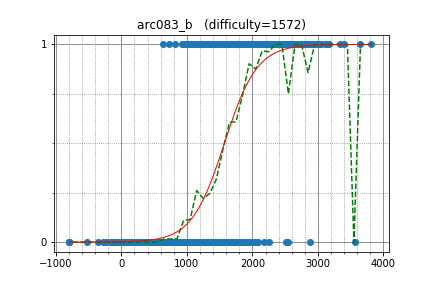

Source data for this figure (header and first rows):
saharshluthra, 1382.413209, 1
eiya, 2032, 1
stczhc, 1241, 1
AWCXV, 1320, 1
arkbriar, 1600, 1
limzunyuan, 1621, 1
DrSwad, 1155, 1
memore, 1600, 1
QuartZ_Z, 1149, 1
araiguma, 1366, 1
ggl162, 968, 1
lovemuffin, 922.3, 1
tesh, 1398, 1
easyhoon, 1133, 1
pinkspring, 636.2, 1
rares96cheseli, 1174, 1
tetsurom, 964.3, 1
qinruifeng, 1032, 1
dempacat, 1309, 1
ILPL, 1112, 1
AVM_Martin, 1510, 1
joe001, 1282, 1
shi2chuan1, 1194, 1
Robal, 1588, 1
Wanwannodao, 823.3, 1
tarepan0622, 1113, 0
Lotus26, 1269, 0
mencotton, 1215, 0
tomboftime, 854.1, 0
Cuistiano, 941.1, 0
rizhiy, 1232, 0
tatamo, 1664, 0
andrewting, 909.6, 0
wtnk0812, 1119, 0
nosnosnos, 1087, 0
PuAnysh, 1517, 0
Shloub, 1599, 0
BurnEtz, 995.3, 0
dalgerok, 1298, 0
reiva5, 806.3, 0
hikalium, 1225, 0
wakax365, 539.2, 0
nable, 786.8, 0
crothel, 953.1, 0
kory271, 1281, 0
tdj, 1187, 0
lungualex00, 1590, 0
yanglu, 1120, 0
liu397688551, 938.1, 0
hjw, 1374, 0
kokokocococo555, 679, 0
sa8, 1378, 0
naobird, 905.1, 0
Pixar, 1380, 0
Kevinrobot34, 439.8, 0
kmnk1, 990.7, 0
nocorupe_ast, 1085, 0
prd_xxx, 1278, 0
neetsdkasu, 1013, 0
su_565fx, 1192, 0
honebone, 891.8, 0
... 1,168 more rows
